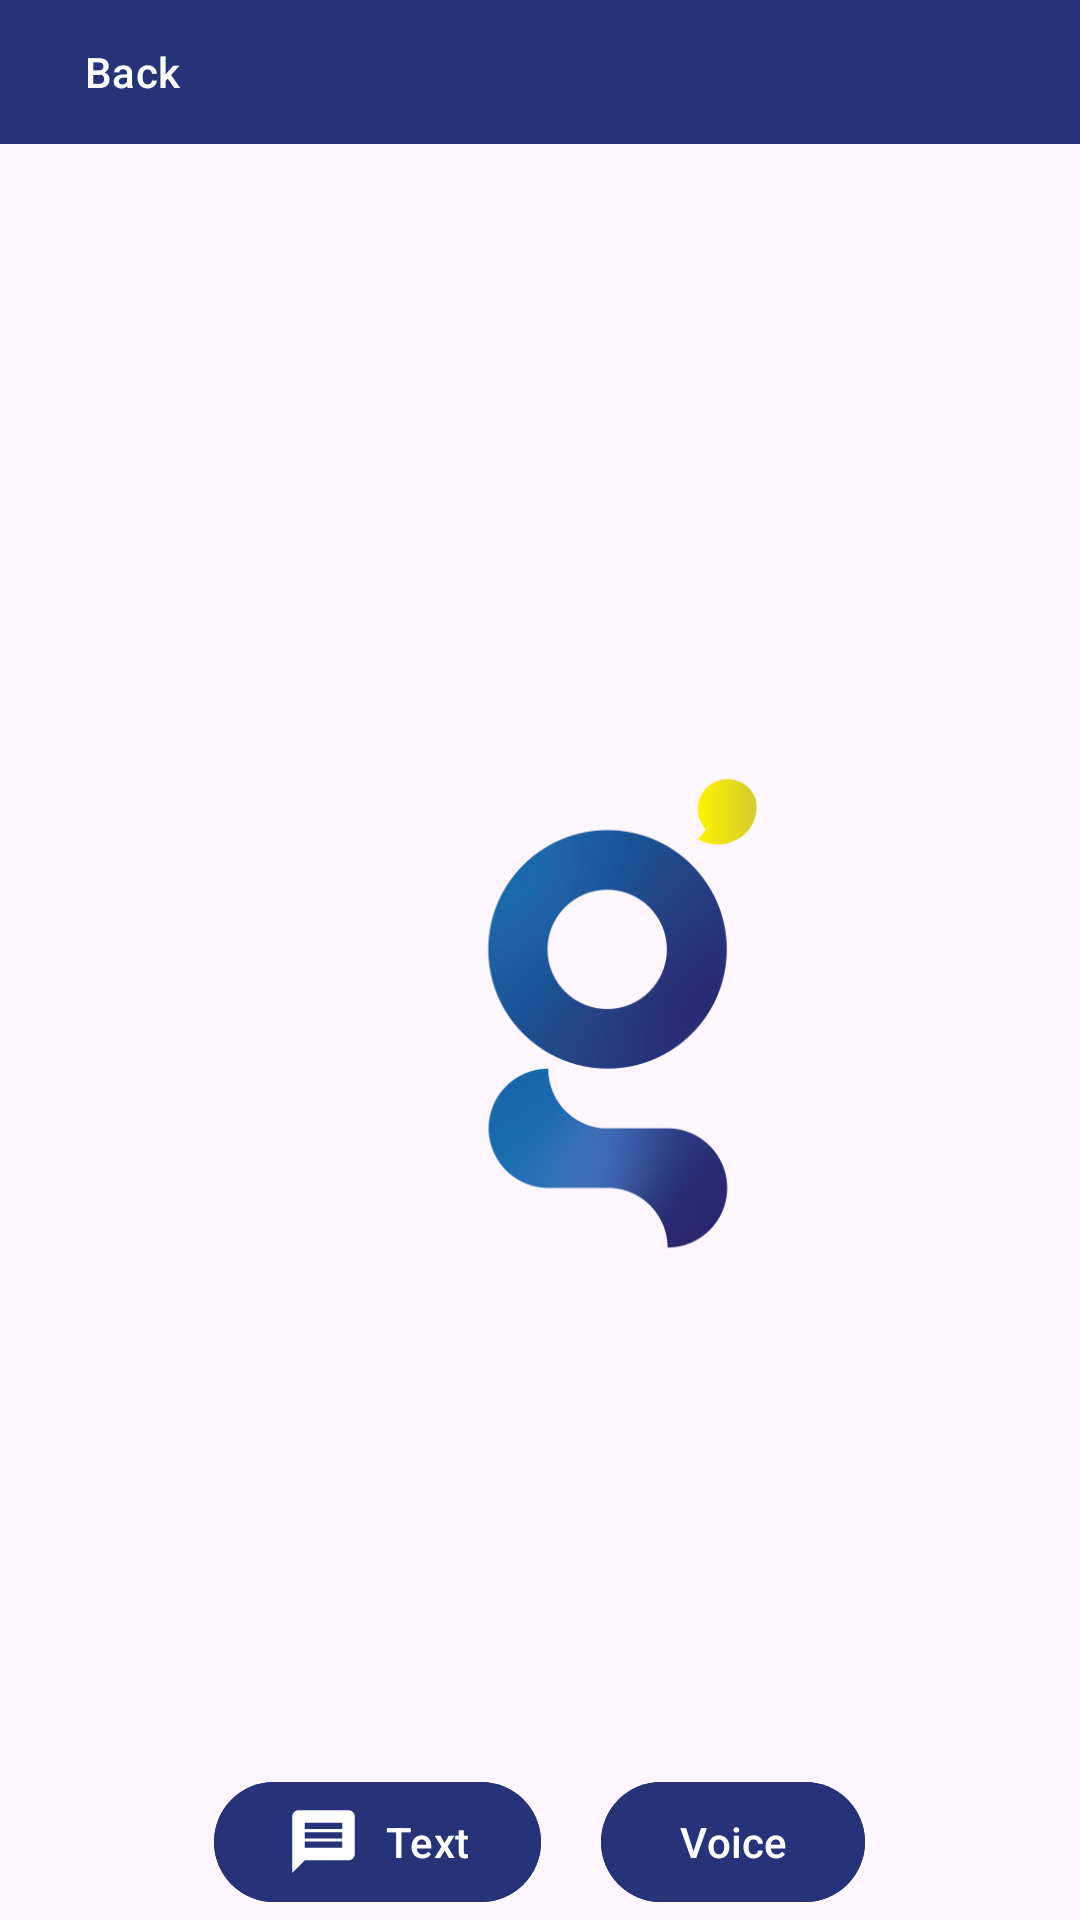

Reconstruct the res/layout file that produces this screen, plus the resources it refers to.
<!-- AndroidManifest.xml: application theme Theme.SiteGenie -->
<!-- res/layout/activity_geniebot.xml -->
<?xml version="1.0" encoding="utf-8"?>
<androidx.constraintlayout.widget.ConstraintLayout xmlns:android="http://schemas.android.com/apk/res/android"
    xmlns:app="http://schemas.android.com/apk/res-auto"
    xmlns:tools="http://schemas.android.com/tools"
    android:layout_width="match_parent"
    android:layout_height="match_parent"
    tools:context=".geniebot">

    <LinearLayout
        android:layout_width="match_parent"
        android:layout_height="match_parent"
        android:orientation="vertical"
        tools:layout_editor_absoluteX="41dp"
        tools:layout_editor_absoluteY="60dp">

        <LinearLayout
            android:layout_width="match_parent"
            android:layout_height="wrap_content"
            android:orientation="vertical"
            android:background="@color/purple_500">

            <com.google.android.material.button.MaterialButton
                android:id="@+id/back"
                android:layout_width="wrap_content"
                android:layout_height="wrap_content"
                android:text="Back"
                android:backgroundTint="@color/purple_500"
                app:icon="@drawable/back"
                app:iconSize="25dp">

            </com.google.android.material.button.MaterialButton>

        </LinearLayout>

        <ImageView
            android:id="@+id/img1"
            android:src="@drawable/logo"
            android:layout_width="200dp"
            android:layout_height="200dp"
            android:layout_marginLeft="105dp"
            android:layout_marginTop="190sp">
        </ImageView>

        <LinearLayout
            android:layout_width="match_parent"
            android:layout_height="match_parent"
            android:layout_marginTop="150dp"
            android:gravity="center"
            android:orientation="horizontal">

            <com.google.android.material.button.MaterialButton
                android:id="@+id/btntxt"
                android:layout_width="wrap_content"
                android:layout_height="wrap_content"
                android:backgroundTint="@color/purple_500"
                android:text="Text"
                app:icon="@drawable/message"
                app:iconSize="25dp"></com.google.android.material.button.MaterialButton>

            <com.google.android.material.button.MaterialButton
                android:id="@+id/voicebtn"
                android:layout_width="wrap_content"
                android:layout_height="wrap_content"
                android:layout_marginLeft="20dp"
                android:backgroundTint="@color/purple_500"
                android:text="Voice"
                app:icon="@drawable/voice"
                app:iconGravity="end"
                app:iconSize="25dp"></com.google.android.material.button.MaterialButton>

        </LinearLayout>

    </LinearLayout>
</androidx.constraintlayout.widget.ConstraintLayout>
<!-- resources referenced by this layout -->
<resources>
  <color name="purple_500">#273378</color>
  <!-- drawable logo: png bitmap (drawable, 31882 bytes) -->
  <!-- drawable message (drawable) -->
  <vector android:autoMirrored="true" android:height="24dp"
      android:tint="#EEBE1A" android:viewportHeight="24"
      android:viewportWidth="24" android:width="24dp" xmlns:android="http://schemas.android.com/apk/res/android">
      <path android:fillColor="@android:color/white" android:pathData="M20,2L4,2c-1.1,0 -1.99,0.9 -1.99,2L2,22l4,-4h14c1.1,0 2,-0.9 2,-2L22,4c0,-1.1 -0.9,-2 -2,-2zM18,14L6,14v-2h12v2zM18,11L6,11L6,9h12v2zM18,8L6,8L6,6h12v2z"/>
  </vector>
  <style name="Theme.SiteGenie" parent="Base.Theme.SiteGenie" />
  <style name="Base.Theme.SiteGenie" parent="Theme.Material3.DayNight.NoActionBar">
          
          
      </style>
</resources>
